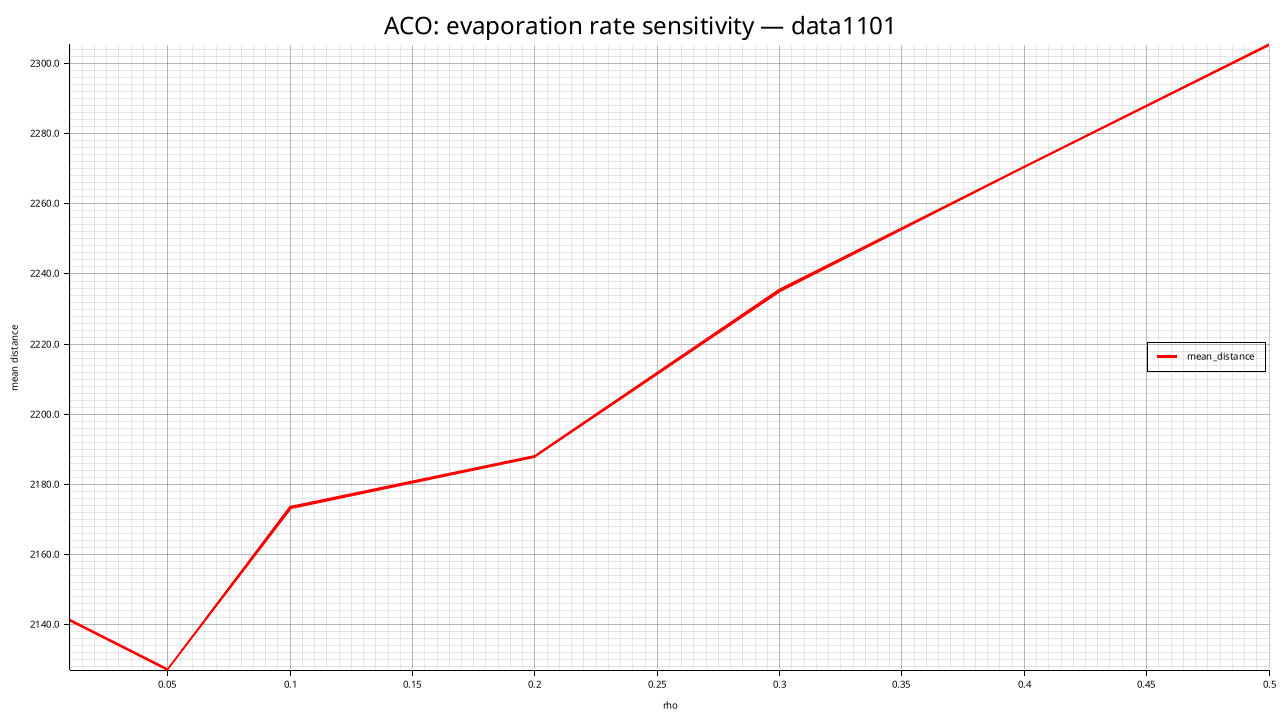

The file beside this chart, header and first rows:
rho, mean_distance, std_distance, feasible_rate, mean_elapsed_ms
0.01, 2141, 17.56, 0.000, 22112
0.05, 2127, 23.34, 0.000, 22094
0.1, 2173, 22.65, 0.000, 22305
0.2, 2188, 35.5, 0.000, 19664
0.3, 2235, 55.13, 0.000, 19550
0.4, 2270, 33.29, 0.000, 23131
0.5, 2305, 22.14, 0.000, 23252
